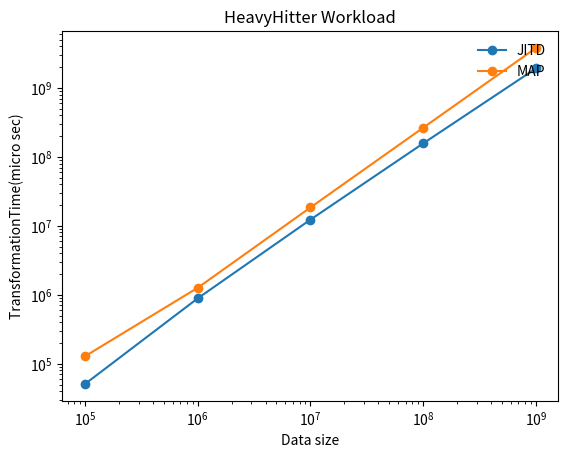

Write Python code to recreate this figure. (Note: this script raises an exception after producing the figure.)
# importing the required module

import matplotlib.pyplot as plt
import numpy as np
# x axis values

#xi = [i for i in range(0, len(x))]
# corresponding y axis values
f = plt.figure(1)
x = np.array([100000, 1000000, 10000000, 100000000, 1000000000])
y_j = np.array([50871.0,887632.0,1.22753e+07,1.56416e+08,1.91023e+09])
y_m =np.array([128381.0,1.26236e+06,1.84246e+07,2.63954e+08,3.77703e+09])
# plotting the points
plt.plot(x, y_j, marker = 'o', label='JITD')
plt.plot(x, y_m, marker = 'o',label = 'MAP')
plt.xscale('log')
plt.yscale('log')
# naming the x axis
plt.xlabel('Data size')
# naming the y axis
plt.ylabel('TransformationTime(micro sec)')
#plt.xticks(xi, x)
# giving a title to my graph
plt.title('HeavyHitter Workload')
plt.legend(loc='upper right', fancybox=True, framealpha=0.5, frameon=False)
plt.show()
font = {'family' : 'Times New Roman',
        'size'   : 8}
f.savefig("/Users/<user>/GitRepo/JITD_ICDE_2018F/jitd-cpp/Graphs/DataSizeVsPolicyTime_HeavyHitter.pdf",dpi = '300', bbox_inches='tight', format = 'pdf',transparent= 'true')